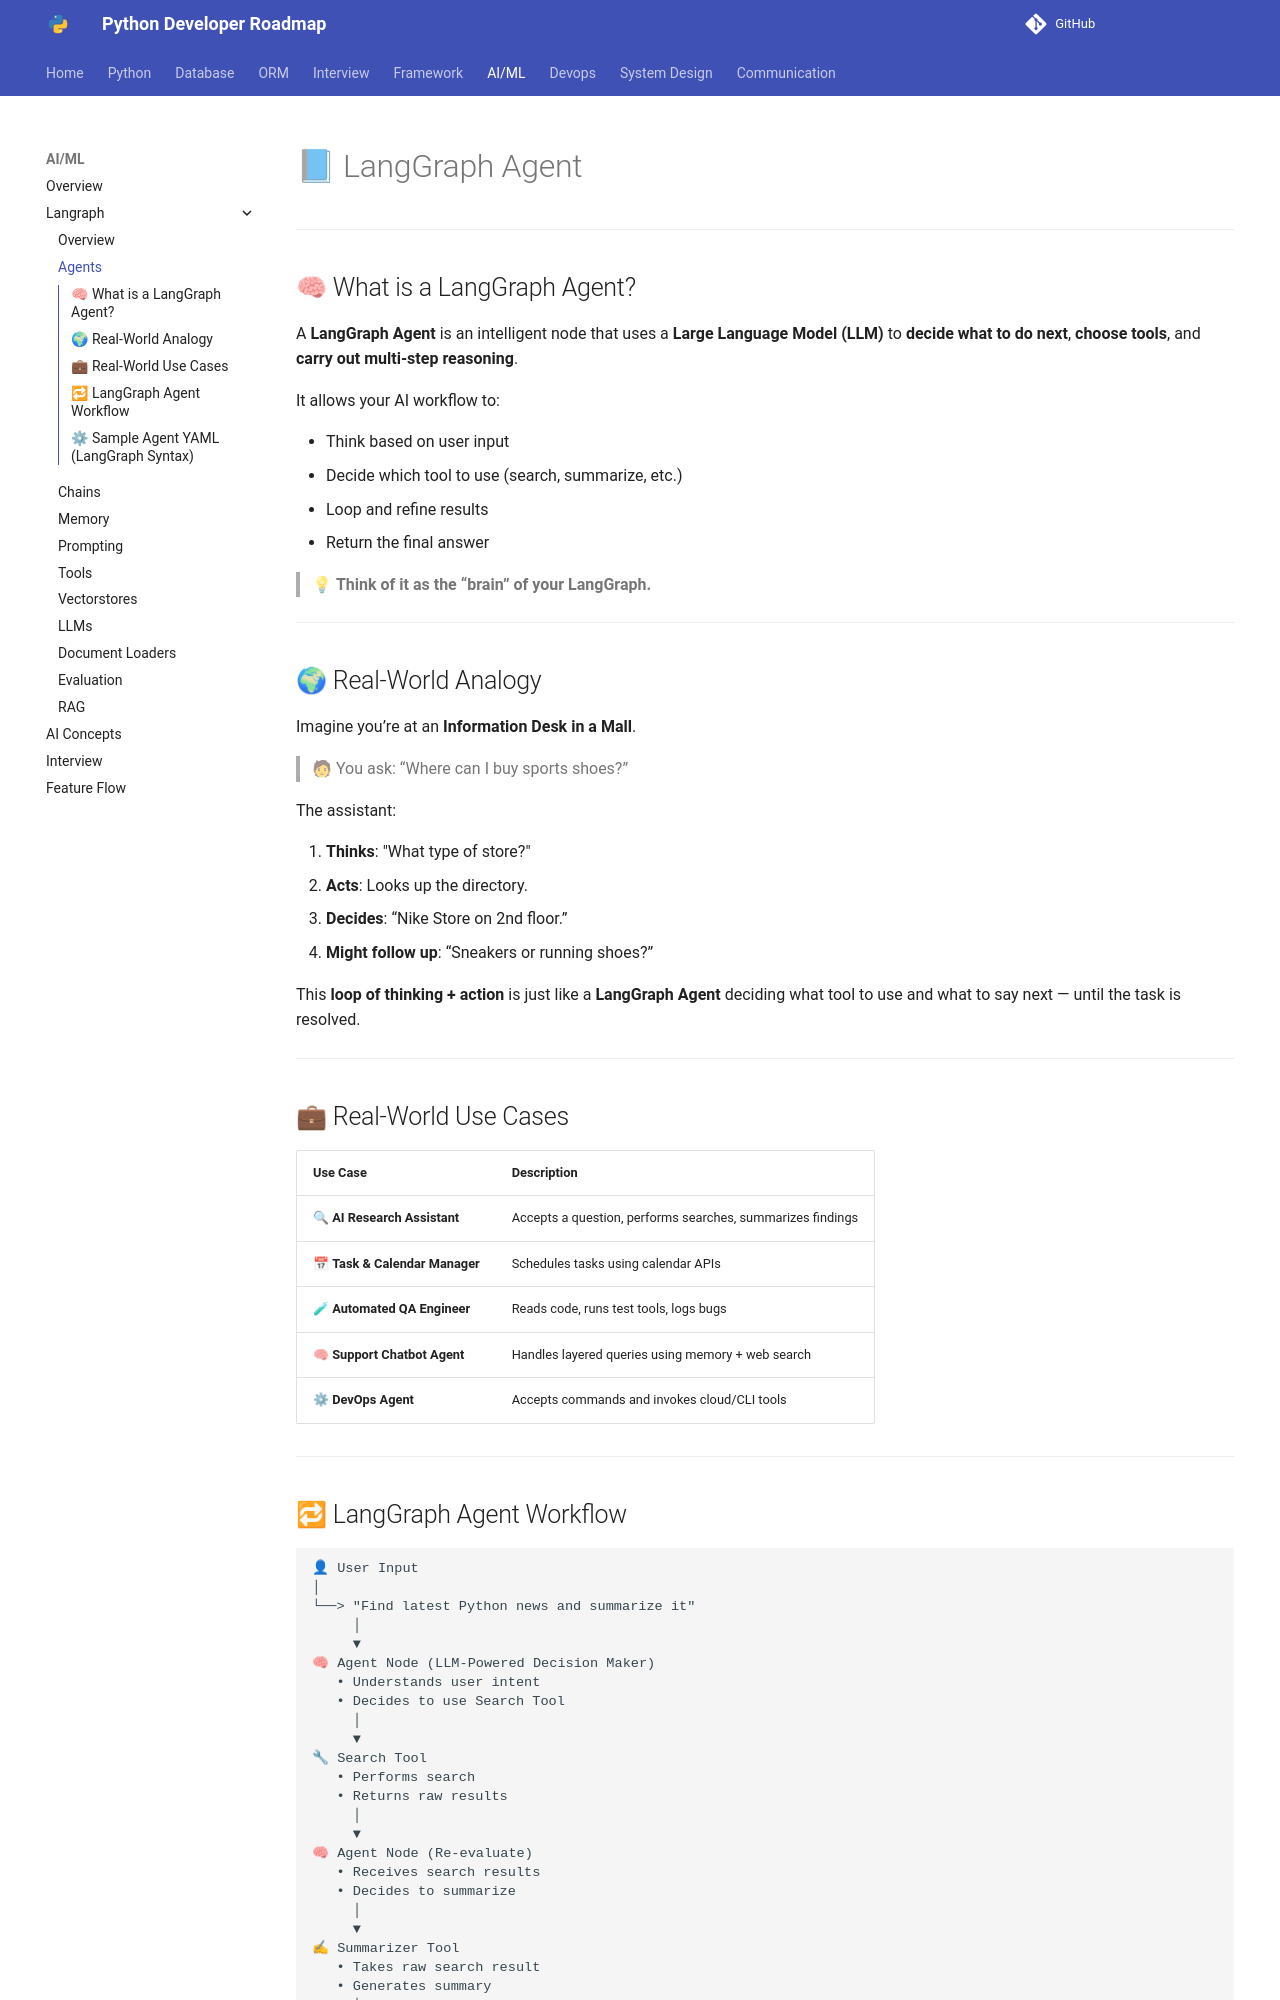

repository: Dhruvish09/developer-roadmap · page: AI_ML/Langraph/Agents.html · generator: mkdocs

# 📘 LangGraph Agent

---

## 🧠 What is a LangGraph Agent?

A **LangGraph Agent** is an intelligent node that uses a **Large Language Model (LLM)** to **decide what to do next**, **choose tools**, and **carry out multi-step reasoning**.

It allows your AI workflow to:

* Think based on user input
* Decide which tool to use (search, summarize, etc.)
* Loop and refine results
* Return the final answer

> 💡 **Think of it as the “brain” of your LangGraph.**

---

## 🌍 Real-World Analogy

Imagine you’re at an **Information Desk in a Mall**.

> 🧑 You ask: “Where can I buy sports shoes?”

The assistant:

1. **Thinks**: "What type of store?"
2. **Acts**: Looks up the directory.
3. **Decides**: “Nike Store on 2nd floor.”
4. **Might follow up**: “Sneakers or running shoes?”

This **loop of thinking + action** is just like a **LangGraph Agent** deciding what tool to use and what to say next — until the task is resolved.

---

## 💼 Real-World Use Cases

| Use Case                       | Description                                                |
| ------------------------------ | ---------------------------------------------------------- |
| 🔍 **AI Research Assistant**   | Accepts a question, performs searches, summarizes findings |
| 📅 **Task & Calendar Manager** | Schedules tasks using calendar APIs                        |
| 🧪 **Automated QA Engineer**   | Reads code, runs test tools, logs bugs                     |
| 🧠 **Support Chatbot Agent**   | Handles layered queries using memory + web search          |
| ⚙ **DevOps Agent**            | Accepts commands and invokes cloud/CLI tools               |

---
